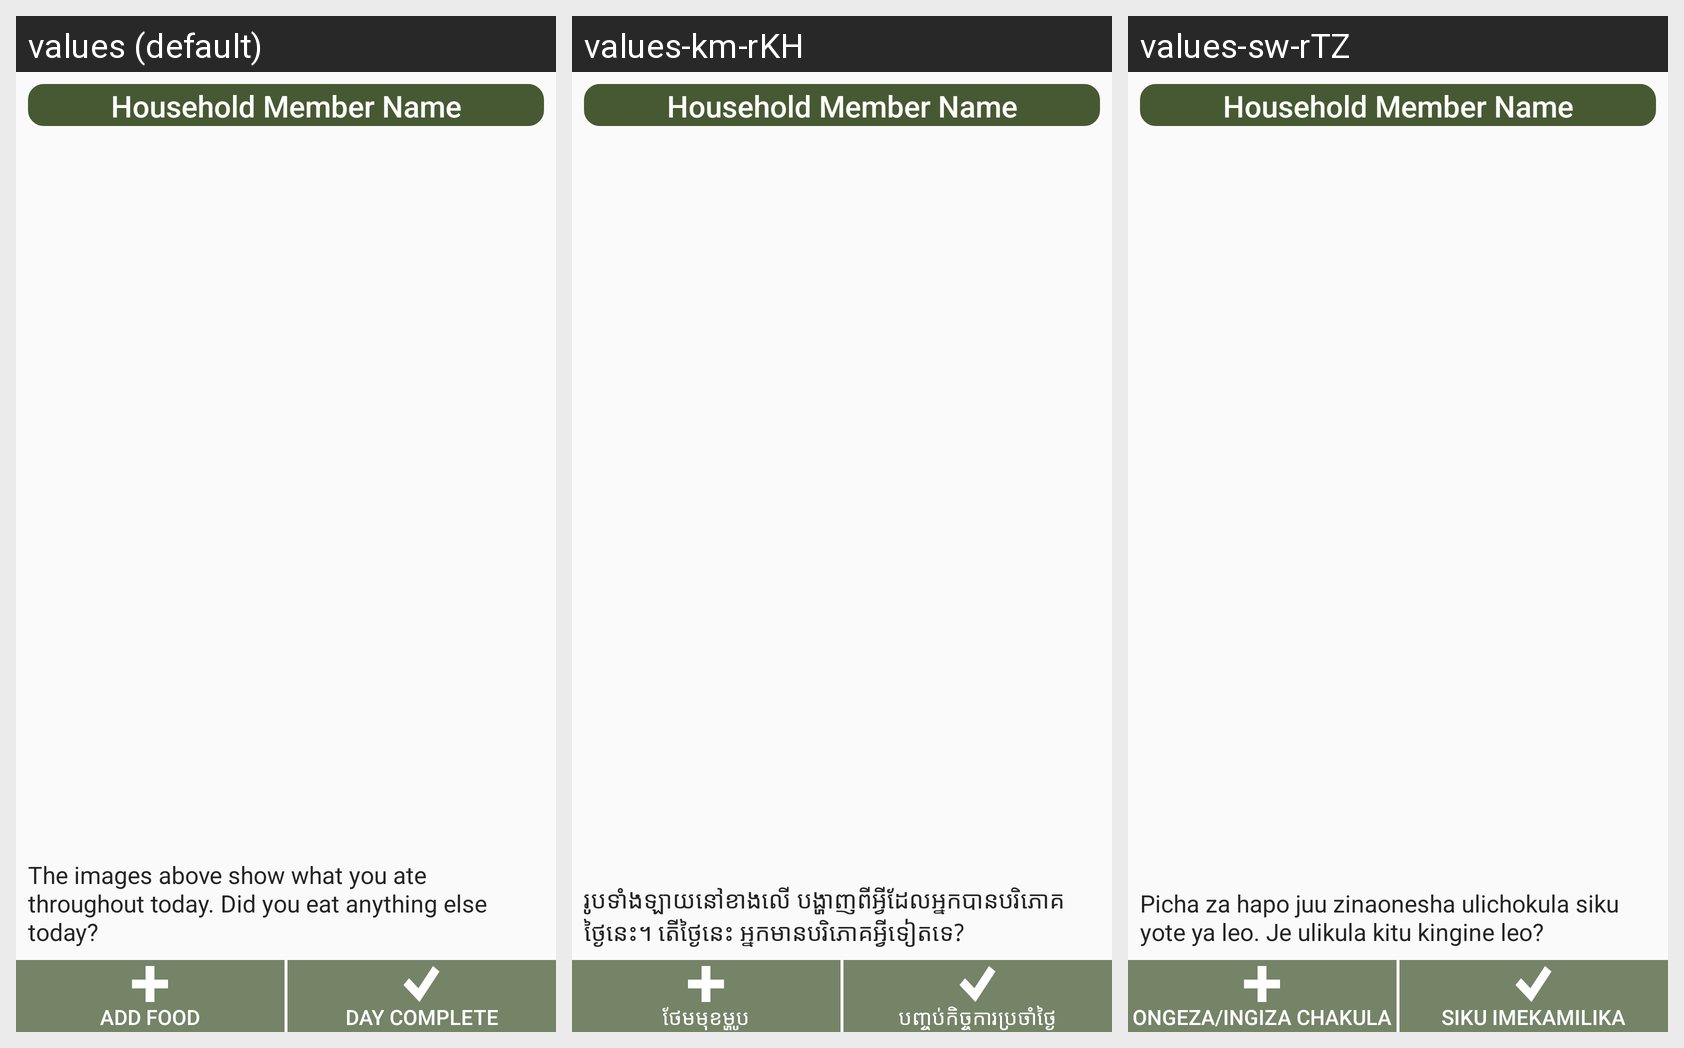

The same Android screen rendered under several of its app's locales, left to right. List the strings drawn on it with the default value and each locale's translation.
Android screen res/layout/activity_record_review.xml rendered under 3 locales, left to right: values (default), values-km-rKH, values-sw-rTZ. Device: Nexus 5 (rendered at 1080×1920; each locale shown at half size, 540×960, under a caption strip naming it); theme AppTheme.
Strings drawn on this screen, with the default value and each locale's value (text and hints the layout hard-codes, and strings that could not be matched under every locale, appear in the picture but are not listed):

eatanymore
  values: The images above show what you ate throughout today. Did you eat anything else today?
  values-km-rKH: រូបទាំងឡាយនៅខាងលើ បង្ហាញពីអ្វីដែលអ្នកបានបរិភោគថ្ងៃនេះ។ តើថ្ងៃនេះ អ្នកមានបរិភោគអ្វីទៀតទេ?
  values-sw-rTZ: Picha za hapo juu zinaonesha ulichokula siku yote ya leo. Je ulikula kitu kingine leo? 

addFoodItem
  values: Add Food
  values-km-rKH: ថែមមុខម្ហូប
  values-sw-rTZ: Ongeza/ingiza chakula

day_complete
  values: Day Complete
  values-km-rKH: បញ្ចប់កិច្ចការប្រចាំថ្ងៃ
  values-sw-rTZ: Siku Imekamilika
